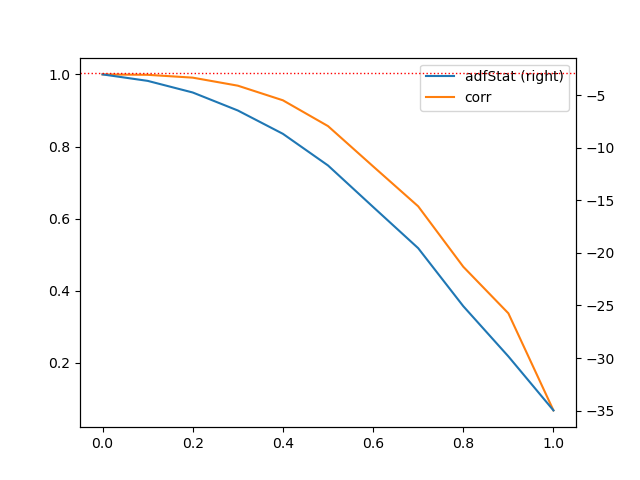

The data file committed next to this chart (first rows):
, adfStat, pVal, lags, nObs, 95% conf, corr
0.0, -3.04, 0.03134, 1.0, 2525, -2.863, 1.0
0.1, -3.654, 0.004806, 1.0, 2520, -2.863, 0.9989
0.2, -4.76, 6.491192975756555e-05, 1.0, 2517, -2.863, 0.991
0.3, -6.47, 1.3748311143331358e-08, 1.0, 2516, -2.863, 0.9687
0.4, -8.689, 4.10018785290913e-14, 1.0, 2517, -2.863, 0.9282
0.5, -11.7, 1.6170510379147708e-21, 1.0, 2518, -2.863, 0.8566
0.6, -15.64, 1.6491923400040177e-28, 1.0, 2519, -2.863, 0.745
0.7, -19.56, 0.0, 1.0, 2521, -2.863, 0.6341
0.8, -25.07, 0.0, 1.0, 2521, -2.863, 0.4665
0.9, -29.84, 0.0, 1.0, 2522, -2.863, 0.3374
1.0, -34.98, 0.0, 1.0, 2524, -2.863, 0.06811
